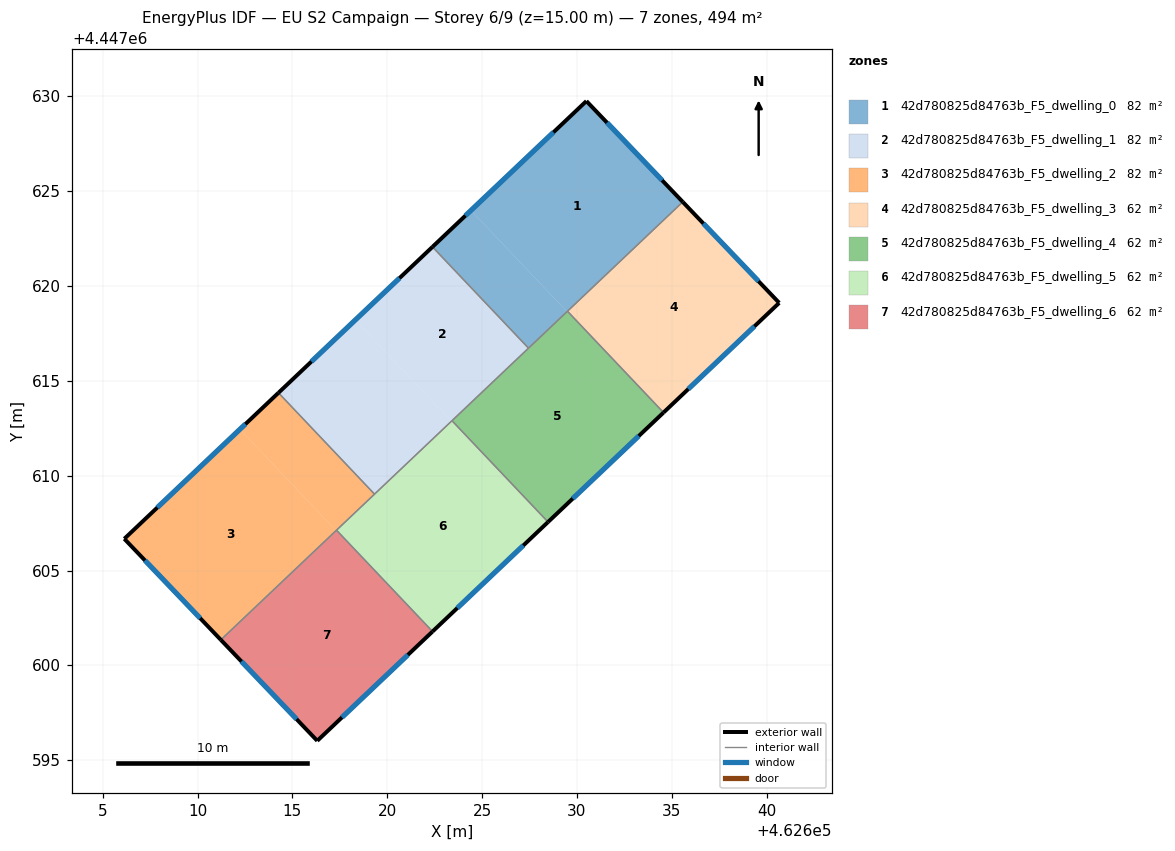
=== STOREY PLAN SPEC (per zone: floor XY polygon, exterior-wall plan segments, windows/doors) ===
zone 1: 42d780825d84763b_F5_dwelling_0  (82.3 m²)
  floor: (462630.50, 4447629.75) (462635.58, 4447624.43) (462629.48, 4447618.65) (462624.42, 4447623.99)
  floor: (462624.42, 4447623.99) (462629.48, 4447618.65) (462627.45, 4447616.72) (462622.39, 4447622.06)
  exterior wall: (462635.58, 4447624.43) – (462630.50, 4447629.75)  [7.4 m]
    window: (462634.49, 4447625.57) – (462631.59, 4447628.61)  [7.2 m²]
  exterior wall: (462630.50, 4447629.75) – (462622.39, 4447622.06)  [11.2 m]
    window: (462628.76, 4447628.10) – (462624.13, 4447623.71)  [11.0 m²]
  interior walls: 3
zone 2: 42d780825d84763b_F5_dwelling_1  (82.3 m²)
  floor: (462622.39, 4447622.06) (462627.45, 4447616.72) (462623.39, 4447612.88) (462618.33, 4447618.22)
  floor: (462618.33, 4447618.22) (462623.39, 4447612.88) (462619.33, 4447609.03) (462614.27, 4447614.37)
  exterior wall: (462622.39, 4447622.06) – (462614.27, 4447614.37)  [11.2 m]
    window: (462620.65, 4447620.42) – (462616.01, 4447616.02)  [11.0 m²]
  interior walls: 4
zone 3: 42d780825d84763b_F5_dwelling_2  (82.3 m²)
  floor: (462614.27, 4447614.37) (462619.33, 4447609.03) (462617.30, 4447607.10) (462612.24, 4447612.45)
  floor: (462612.24, 4447612.45) (462617.30, 4447607.10) (462611.23, 4447601.35) (462606.14, 4447606.67)
  exterior wall: (462606.14, 4447606.67) – (462611.23, 4447601.35)  [7.4 m]
    window: (462607.23, 4447605.53) – (462610.14, 4447602.49)  [7.2 m²]
  exterior wall: (462614.27, 4447614.37) – (462606.14, 4447606.67)  [11.2 m]
    window: (462612.53, 4447612.72) – (462607.88, 4447608.32)  [11.0 m²]
  interior walls: 3
zone 4: 42d780825d84763b_F5_dwelling_3  (61.8 m²)
  floor: (462635.58, 4447624.43) (462640.67, 4447619.11) (462634.57, 4447613.33) (462629.50, 4447618.67)
  exterior wall: (462640.67, 4447619.11) – (462635.58, 4447624.43)  [7.4 m]
    window: (462639.58, 4447620.25) – (462636.67, 4447623.29)  [7.2 m²]
  exterior wall: (462634.57, 4447613.33) – (462640.67, 4447619.11)  [8.4 m]
    window: (462635.88, 4447614.57) – (462639.36, 4447617.87)  [8.2 m²]
  interior walls: 2
zone 5: 42d780825d84763b_F5_dwelling_4  (61.8 m²)
  floor: (462629.50, 4447618.67) (462634.57, 4447613.33) (462628.48, 4447607.56) (462623.42, 4447612.90)
  exterior wall: (462628.48, 4447607.56) – (462634.57, 4447613.33)  [8.4 m]
    window: (462629.78, 4447608.79) – (462633.26, 4447612.09)  [8.2 m²]
  interior walls: 4
zone 6: 42d780825d84763b_F5_dwelling_5  (61.7 m²)
  floor: (462623.42, 4447612.90) (462628.48, 4447607.56) (462622.39, 4447601.79) (462617.33, 4447607.13)
  exterior wall: (462622.39, 4447601.79) – (462628.48, 4447607.56)  [8.4 m]
    window: (462623.70, 4447603.02) – (462627.18, 4447606.32)  [8.2 m²]
  interior walls: 4
zone 7: 42d780825d84763b_F5_dwelling_6  (61.8 m²)
  floor: (462617.33, 4447607.13) (462622.39, 4447601.79) (462616.31, 4447596.02) (462611.23, 4447601.35)
  exterior wall: (462616.31, 4447596.02) – (462622.39, 4447601.79)  [8.4 m]
    window: (462617.62, 4447597.26) – (462621.09, 4447600.55)  [8.2 m²]
  exterior wall: (462611.23, 4447601.35) – (462616.31, 4447596.02)  [7.4 m]
    window: (462612.32, 4447600.21) – (462615.22, 4447597.16)  [7.2 m²]
  interior walls: 2

=== DERIVED (storey summary) ===
Building: EU S2 Campaign
Storey: 6 of 9  (floor level z = 15.00 m)
Storey gross floor area: 494.0 m²
Zones on this storey: 7
  - 42d780825d84763b_F5_dwelling_0: floor 82.3 m²; exterior wall 18.5 m (55.6 m²); 2 window(s) 18.2 m²; WWR 32.7%
  - 42d780825d84763b_F5_dwelling_1: floor 82.3 m²; exterior wall 11.2 m (33.6 m²); 1 window(s) 11.0 m²; WWR 32.7%
  - 42d780825d84763b_F5_dwelling_2: floor 82.3 m²; exterior wall 18.6 m (55.7 m²); 2 window(s) 18.2 m²; WWR 32.7%
  - 42d780825d84763b_F5_dwelling_3: floor 61.8 m²; exterior wall 15.8 m (47.3 m²); 2 window(s) 15.5 m²; WWR 32.7%
  - 42d780825d84763b_F5_dwelling_4: floor 61.8 m²; exterior wall 8.4 m (25.2 m²); 1 window(s) 8.2 m²; WWR 32.7%
  - 42d780825d84763b_F5_dwelling_5: floor 61.7 m²; exterior wall 8.4 m (25.2 m²); 1 window(s) 8.2 m²; WWR 32.7%
  - 42d780825d84763b_F5_dwelling_6: floor 61.8 m²; exterior wall 15.7 m (47.2 m²); 2 window(s) 15.4 m²; WWR 32.7%
Zone adjacency (shared interzone walls):
  - 42d780825d84763b_F5_dwelling_0 ↔ 42d780825d84763b_F5_dwelling_1
  - 42d780825d84763b_F5_dwelling_0 ↔ 42d780825d84763b_F5_dwelling_3
  - 42d780825d84763b_F5_dwelling_0 ↔ 42d780825d84763b_F5_dwelling_4
  - 42d780825d84763b_F5_dwelling_1 ↔ 42d780825d84763b_F5_dwelling_2
  - 42d780825d84763b_F5_dwelling_1 ↔ 42d780825d84763b_F5_dwelling_4
  - 42d780825d84763b_F5_dwelling_1 ↔ 42d780825d84763b_F5_dwelling_5
  - 42d780825d84763b_F5_dwelling_2 ↔ 42d780825d84763b_F5_dwelling_5
  - 42d780825d84763b_F5_dwelling_2 ↔ 42d780825d84763b_F5_dwelling_6
  - 42d780825d84763b_F5_dwelling_3 ↔ 42d780825d84763b_F5_dwelling_4
  - 42d780825d84763b_F5_dwelling_4 ↔ 42d780825d84763b_F5_dwelling_5
  - 42d780825d84763b_F5_dwelling_5 ↔ 42d780825d84763b_F5_dwelling_6